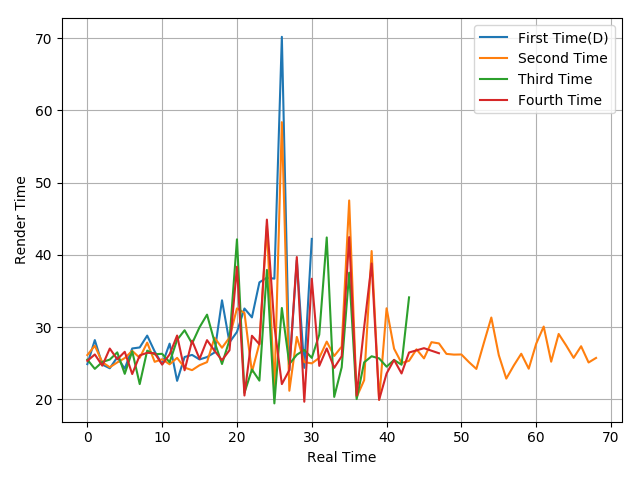

Values plotted in this chart, from the file beside it:
24.89, 28.22, 24.83, 24.32, 25.84, 24.26, 27.06, 27.2, 28.84, 26.65, 24.87, 27.73, 22.58, 25.88, 26.17, 25.54, 25.87, 26.5, 33.72, 27.9, 29.35, 32.59, 31.36, 36.21
26.15, 27.44, 25.16, 24.46, 25.13, 25.73, 26.73, 25.76, 27.87, 25.21, 25.57, 24.87, 25.76, 24.41, 24.06, 24.74, 25.17, 28.54, 27.16, 28.56, 32.61, 31.98, 23.8, 27.74
25.52, 24.24, 25.19, 25.52, 26.52, 23.55, 26.67, 22.13, 26.76, 26.26, 26.32, 25.16, 28.25, 29.58, 27.75, 30, 31.74, 27.99, 24.91, 28.22, 42.16, 20.92, 24.15, 22.61
25.34, 26.23, 24.68, 27.05, 25.56, 26.6, 23.52, 26.1, 26.46, 26.4, 24.83, 26.25, 28.85, 24.04, 28.14, 25.62, 28.21, 26.74, 25.44, 26.81, 38.37, 20.55, 28.82, 27.64
